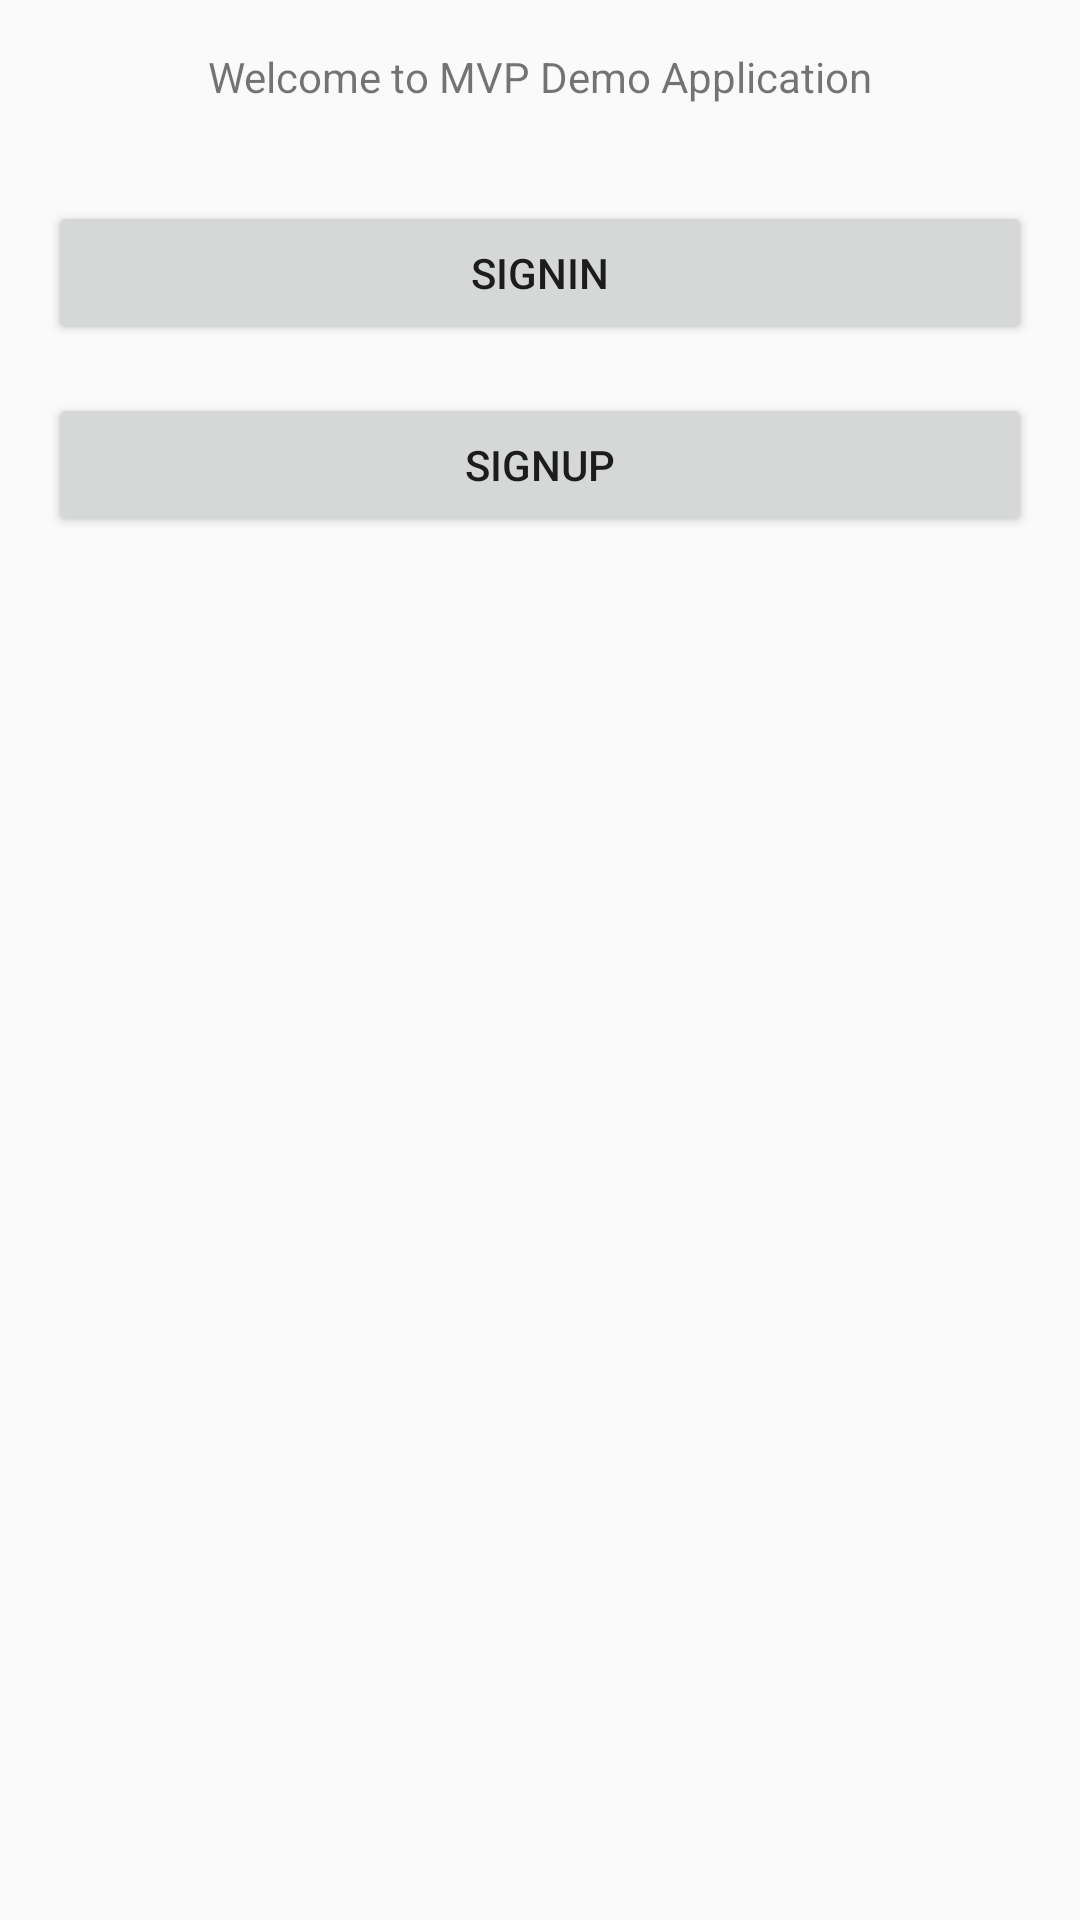

The Android layout XML behind this screen, and the referenced resources:
<!-- AndroidManifest.xml: application theme AppTheme -->
<!-- res/layout/activity_main.xml -->
<?xml version="1.0" encoding="utf-8"?>
<android.widget.LinearLayout xmlns:android="http://schemas.android.com/apk/res/android"
    xmlns:tools="http://schemas.android.com/tools"
    android:layout_width="match_parent"
    android:layout_height="match_parent"
    android:orientation="vertical"
    android:layout_gravity="center"
    android:gravity="top|center"
    android:padding="@dimen/screen_padding"
    tools:context=".Main.MainActivity">

    <TextView
        android:id="@+id/textView"
        android:layout_width="wrap_content"
        android:layout_height="wrap_content"
        android:layout_marginBottom="@dimen/element_margin_bottom"
        android:text="@string/main_activity_title" />

    <ImageView
        android:id="@+id/imageView"
        android:layout_width="wrap_content"
        android:layout_height="wrap_content"
        android:layout_marginBottom="@dimen/element_margin_bottom"
        android:contentDescription="@string/main_avatar_description"
        tools:src="@tools:sample/avatars" />

    <Button
        android:id="@+id/button_signin"
        android:layout_width="match_parent"
        android:layout_height="wrap_content"
        android:layout_marginBottom="@dimen/element_margin_bottom"
        android:text="@string/btn_signin" />

    <Button
        android:id="@+id/button_signup"
        android:layout_width="match_parent"
        android:layout_height="wrap_content"
        android:layout_marginBottom="@dimen/element_margin_bottom"
        android:text="@string/btn_signup" />

</android.widget.LinearLayout>
<!-- resources referenced by this layout -->
<resources>
  <dimen name="element_margin_bottom">16dp</dimen>
  <dimen name="screen_padding">16dp</dimen>
  <string name="btn_signin">SignIn</string>
  <string name="btn_signup">SignUp</string>
  <string name="main_activity_title">Welcome to MVP Demo Application</string>
  <string name="main_avatar_description">Welcome to MVP Demo Application</string>
  <style name="AppTheme" parent="Theme.AppCompat.Light.DarkActionBar">
          
          <item name="colorPrimary">@color/colorPrimary</item>
          <item name="colorPrimaryDark">@color/colorPrimaryDark</item>
          <item name="colorAccent">@color/colorAccent</item>
      </style>
  <color name="colorPrimary">#b71c1c</color>
  <color name="colorPrimaryDark">#7f0000</color>
  <color name="colorAccent">#D81B60</color>
</resources>
